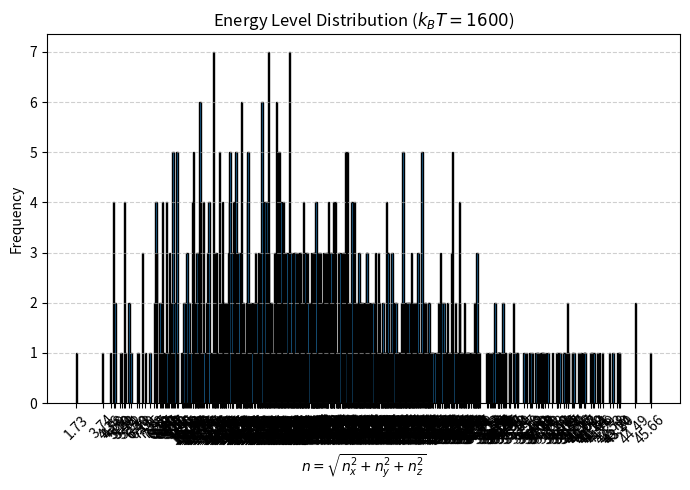

Write the Python code that produced this figure. (Note: this script raises an exception after producing the figure.)
from random import random, randrange, seed
import numpy as np
import matplotlib.pyplot as plt
import os


# Monte Carlo runner for a single temperature
def run_MC(T, steps, N=1000):
    n = np.ones((N, 3), int)
    eplot = []
    E = 3 * N * (np.pi ** 2) / 2

    for k in range(steps):
        i = randrange(N)
        j = randrange(3)

        if random() < 0.5:
            dn = 1
            dE = (2 * n[i, j] + 1) * (np.pi ** 2) / 2
        else:
            if n[i, j] == 1:
                dn = 0
                dE = 0
            else:
                dn = -1
                dE = -(2 * n[i, j] - 1) * (np.pi ** 2) / 2

        if dn != 0:
            if dE <= 0 or random() < np.exp(-dE / T):
                n[i, j] += dn
                E += dE

        eplot.append(E)

    return n, eplot


if __name__ == "__main__":
    os.makedirs("q1_plots", exist_ok=True)
    seed(1234)

    # --------------------------------------------
    # STEP 1 — T = 10 with 250k steps
    # --------------------------------------------
    T = 1600
    steps_T10 = 4000000

    print("Running T = 10 ...")
    n10, eplot10 = run_MC(T, steps=steps_T10)

    # Plot E vs time for T=10
    plt.figure(figsize=(8, 5))
    plt.plot(eplot10)
    plt.title(fr"Energy vs Monte Carlo Time ($k_B T = {T}$)")
    plt.xlabel("MC Step")
    plt.ylabel("Total Energy E")
    plt.grid(True, linestyle="--", alpha=0.6)
    plt.tight_layout()
    plt.savefig(f"q1_plots/E_vs_time_T{T}.png", dpi=300)
    plt.clf()

    # Histogram for T = 10
    energy_n = n10[:, 0] ** 2 + n10[:, 1] ** 2 + n10[:, 2] ** 2
    unique_E, counts = np.unique(energy_n, return_counts=True)
    n_vals = np.sqrt(unique_E)

    plt.figure(figsize=(7, 5))
    plt.bar(n_vals, counts, width=0.1, edgecolor="black")
    plt.xlabel(r"$n = \sqrt{n_x^2 + n_y^2 + n_z^2}$")
    plt.ylabel("Frequency")
    plt.title(fr"Energy Level Distribution ($k_B T = {T}$)")
    plt.xticks(n_vals, [f"{val:.2f}" for val in n_vals], rotation=45)
    plt.grid(axis="y", linestyle="--", alpha=0.6)
    plt.tight_layout()
    plt.savefig(f"q1_plots/histogram_T{T}.png", dpi=300)
    plt.clf()
    print(f"done for T={T} steps={steps_T10}")

    # --------------------------------------------
    # STEP 2 — RUN ALL TEMPERATURES WITH THEIR OWN STEP COUNTS
    # --------------------------------------------
    Ts = [10, 40, 100, 400, 1200, 1600]
    step_counts = {
        10: 500000,
        40: 500000,
        100: 1500000,
        400: 1500000,
        1200: 4000000,
        1600: 4000000
    }
    avg_after = {
        10: 200000,
        40: 200000,
        100: 800000,
        400: 800000,
        1200: 2500000,
        1600: 2500000
    }

    eplots = []
    E_eqs = []
    nT_vals = []

    for T in Ts:
        print(f"Running T = {T} ...")

        steps = step_counts[T]
        n, eplot = run_MC(T=T, steps=steps)
        eplots.append((T, eplot))

        # Compute equilibrium average
        discard = avg_after[T]
        E_eq = np.mean(eplot[discard:])
        E_eqs.append((T, E_eq))
        print(f"Done E for T = {T}")

        # ---- Compute average n using histogram formula ----
        energy_n = n[:, 0] ** 2 + n[:, 1] ** 2 + n[:, 2] ** 2
        unique_E, counts = np.unique(energy_n, return_counts=True)

        # Convert energy index to n-values
        n_vals = np.sqrt(unique_E)

        # Apply formula: n̄ = sum(counts * n_vals) / sum(counts)
        avg_n = np.sum(counts * n_vals) / np.sum(counts)

        nT_vals.append((T, avg_n))

        print(f"avg n for T = {T}  calculated")
    # --------------------------------------------
    # STEP 3 — Plot E(T) vs T
    # --------------------------------------------
    Ts_sorted = [x for x, y in E_eqs]
    E_sorted = [y for x, y in E_eqs]

    plt.figure()
    plt.plot(Ts_sorted, E_sorted, "o-", linewidth=2)
    plt.xlabel("Temperature T")
    plt.ylabel("Equilibrium Energy E(T)")
    plt.title("E(T) vs Temperature")
    plt.grid(True, linestyle="--", alpha=0.6)
    plt.tight_layout()
    plt.savefig("q1_plots/E_vs_T.png", dpi=300)
    plt.clf()

    print("\nE(T) values:")
    for T, Eeq in E_eqs:
        print(f"T={T}: E_eq = {Eeq:.3f}")
    print("-------Heat Capacity------------------------------------------------------------------")
    for i in range(len(E_eqs) - 1):
        del_T = (abs(E_eqs[i][0] - E_eqs[i + 1][0]))
        del_E = (abs(E_eqs[i][1] - E_eqs[i + 1][1]))
        print(f"For E_1 = {E_eqs[i][1]} E_2 = {E_eqs[i + 1][1]}\n T_1 = {E_eqs[i][0]} T_2 = {E_eqs[i + 1][0]}"
              f"\nDel_E = {del_E}; Del_T = {del_T} \n Heat Capacity = {del_E / del_T} \n\n\n")
    print("----------------------------------------------------------------------------------------")

    # --------------------------------------------
    # Plot n(T) vs T
    # --------------------------------------------
    Ts_n = [x for x, y in nT_vals]
    avg_ns = [y for x, y in nT_vals]

    plt.figure(figsize=(7, 5))
    plt.plot(Ts_n, avg_ns, "o-", linewidth=2)
    plt.xlabel("Temperature T")
    plt.ylabel(r"Average $\,\bar{n}(T)$")
    plt.title(r"$\bar{n}(T)$ vs Temperature")
    plt.grid(True, linestyle="--", alpha=0.6)
    plt.tight_layout()
    plt.savefig("q1_plots/n_vs_T.png", dpi=300)
    plt.clf()

    print("\nn(T) values:")
    for T, navg in nT_vals:
        print(f"T={T}: n_avg = {navg:.3f}")
